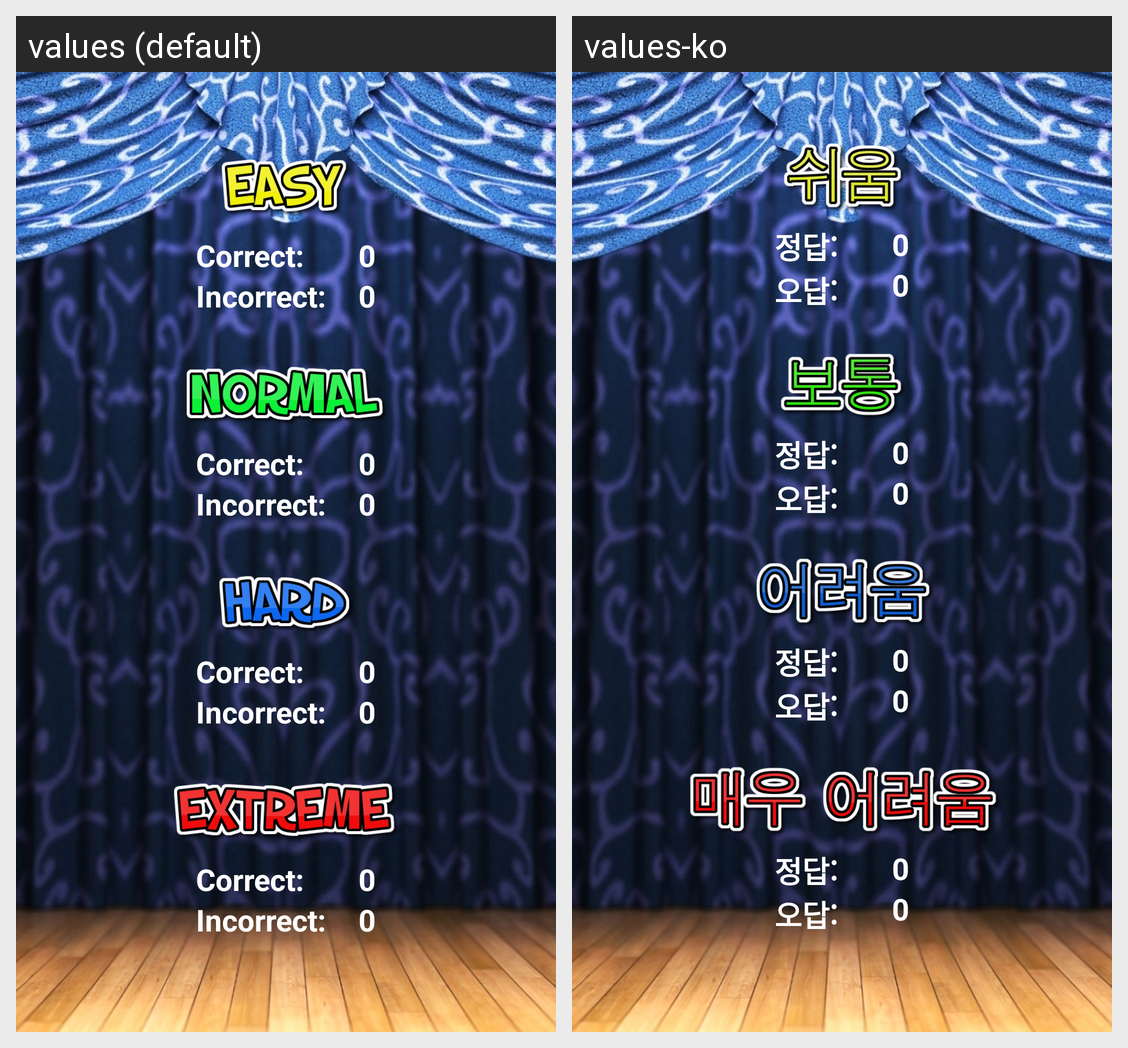

This grid shows one Android layout under two languages. Give, for every string resource on the screen, its name, the default text and each shown locale's text.
Android screen res/layout/activity_stats.xml rendered under 2 locales, left to right: values (default), values-ko. Device: Nexus 5 (rendered at 1080×1920; each locale shown at half size, 540×960, under a caption strip naming it); theme AppTheme.
Strings drawn on this screen, with the default value and each locale's value (text and hints the layout hard-codes, and strings that could not be matched under every locale, appear in the picture but are not listed):

correct
  values: Correct:
  values-ko: 정답:

incorrect
  values: Incorrect:
  values-ko: 오답:
